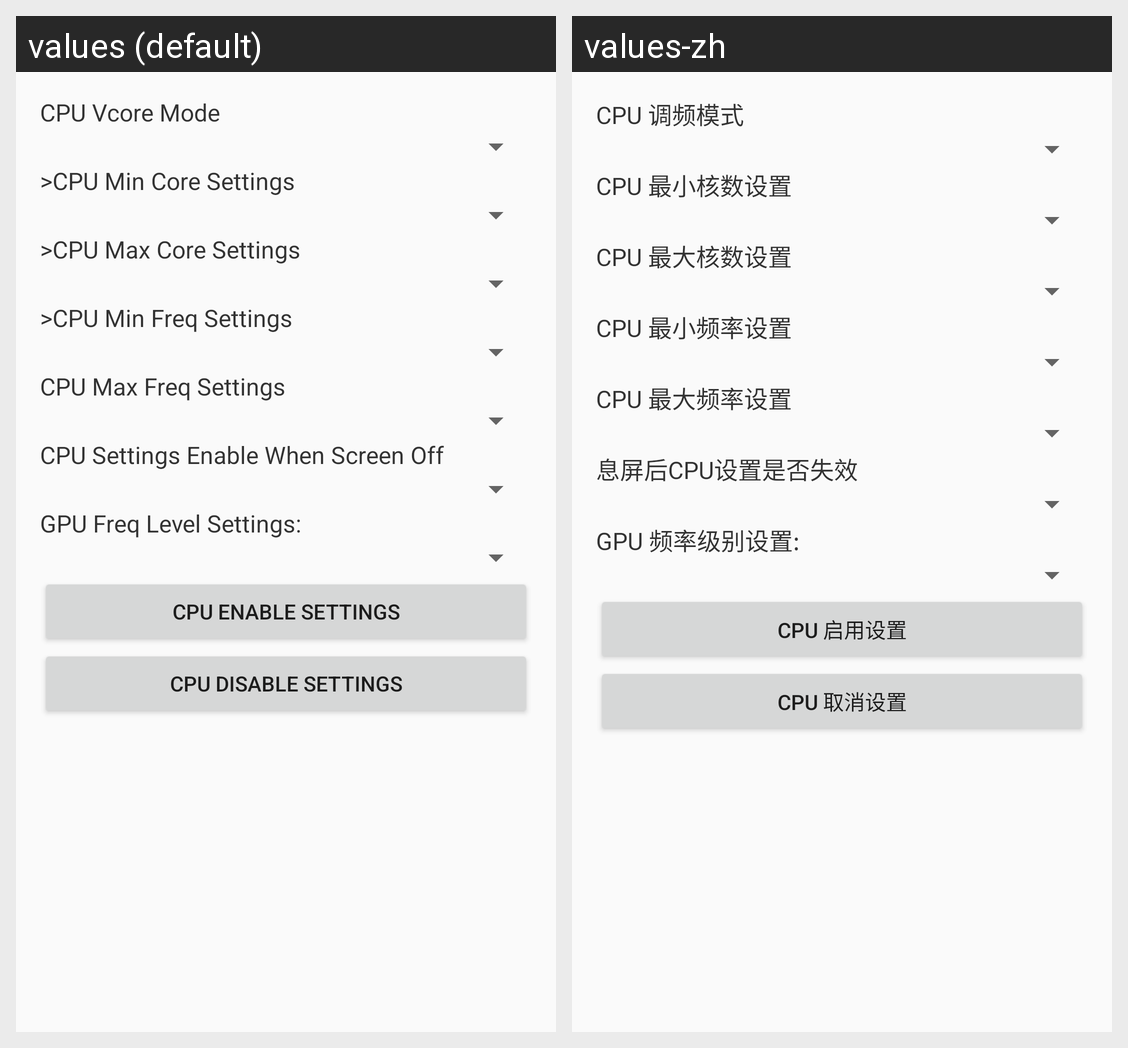

Locale-by-locale string values for the Android screen shown in this grid:
Android screen res/layout/fragment_settings.xml rendered under 2 locales, left to right: values (default), values-zh. Device: Nexus 5 (rendered at 1080×1920; each locale shown at half size, 540×960, under a caption strip naming it); theme AppTheme.
Strings drawn on this screen, with the default value and each locale's value (text and hints the layout hard-codes, and strings that could not be matched under every locale, appear in the picture but are not listed):

settings_cpu_governor_title
  values: CPU Vcore Mode
  values-zh: CPU 调频模式

settings_cpu_core_min_title
  values: >CPU Min Core Settings
  values-zh: CPU 最小核数设置

settings_cpu_core_max_title
  values: >CPU Max Core Settings
  values-zh: CPU 最大核数设置

settings_cpu_freq_min_title
  values: >CPU Min Freq Settings
  values-zh: CPU 最小频率设置

settings_cpu_freq_max_title
  values: CPU Max Freq Settings
  values-zh: CPU 最大频率设置

settings_screenoff_enable
  values: CPU Settings Enable When Screen Off
  values-zh: 息屏后CPU设置是否失效

settings_gpu_freq
  values: GPU Freq Level Settings:
  values-zh: GPU 频率级别设置:

settings_ok
  values: CPU Enable Settings
  values-zh: CPU 启用设置

settings_no
  values: CPU Disable Settings
  values-zh: CPU 取消设置
